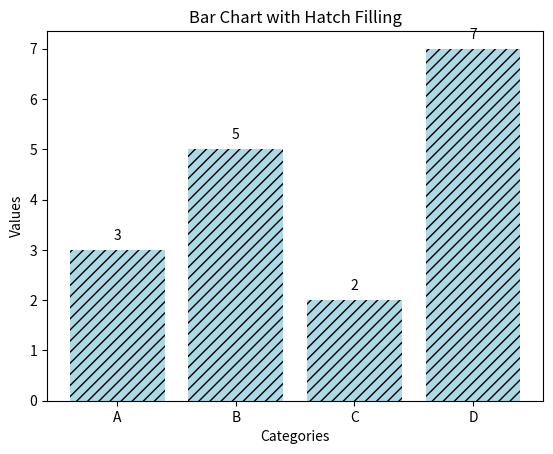

This chart was generated by the following Python code:
import matplotlib.pyplot as plt
import numpy as np

# 示例数据
categories = ['A', 'B', 'C', 'D']
values = [3, 5, 2, 7]

# 生成柱状图位置
index = np.arange(len(categories))

# 创建图表和子图
fig, ax = plt.subplots()

# 绘制柱状图，并指定hatch参数填充柱子
bars = ax.bar(index, values, hatch='///', color='lightblue', label='Data')

# 添加数值标签
for i, v in enumerate(values):
    ax.text(i, v + 0.2, str(v), ha='center')

# 设置标签和标题
ax.set_xlabel('Categories')
ax.set_ylabel('Values')
ax.set_title('Bar Chart with Hatch Filling')

# 设置 x 轴刻度和标签
ax.set_xticks(index)
ax.set_xticklabels(categories)

# 添加图例，并设置填充样式


# 显示图表
plt.show()
